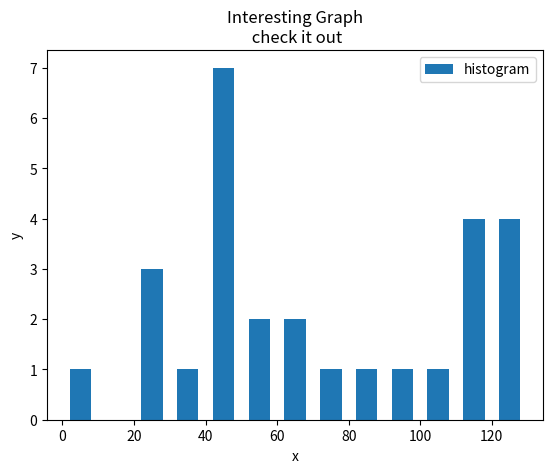

Write Python code to recreate this figure.
import matplotlib.pyplot as plt

# histogram
population_ages = [22,55,62,45,21,22,34,42,42,4,99,102,110,120,121,122,130,111,
                   115,112,80,75,65,54,44,43,42,48]

bins = [0,10,20,30,40,50,60,70,80,90,100,110,120,130]
plt.hist(population_ages,bins,histtype='bar', rwidth=0.6, label='histogram')
#ids =[ x for x in range(len(population_ages))]
#plt.bar(ids,population_ages)
"""
#bar chart graph
x = [2,4,6,8,10]
y = [6,7,8,2,4]
x1 =[1,3,5,9,11]
y1 =[7,8,2,4,2]

plt.bar(x,y, label='Bar1', color='r')
plt.bar(x1,y1, label="Bar2", color='c')

"""
plt.xlabel('x')
plt.ylabel('y')
plt.title("Interesting Graph\n check it out")
plt.legend()
plt.show()